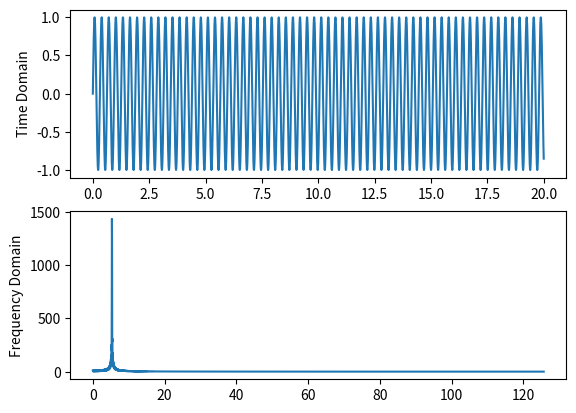

The script that saved this image:
import numpy as np
import matplotlib.pyplot as plt

## Given values

# generating sin
period = 2*np.pi/5
# w = 2*np.pi/period
w = 20
m = np.linspace(0, 20, 3000)
sin_vector = np.sin(w*m)
x = sin_vector

# - given N as number of samples
N = len(x)
# - initialize X vector with Zeros    X_vector= [0 ] *N   with length N

X_vector = []
def findX():
    for k in range(0, N):
        n = np.linspace(0, N, N)
        omega = (np.pi * k * n) / N
        X = np.sum(x * np.exp(-1j * omega))
        yield abs(X)
X_vector = list(findX())
print(X_vector)
# print(X_vector)

plt.figure(1)
plt.subplot(211)
plt.plot(m, x)
plt.ylabel('Time Domain')


plt.subplot(212)
plt.plot(m*2*np.pi, X_vector)
plt.ylabel('Frequency Domain')
plt.show()
